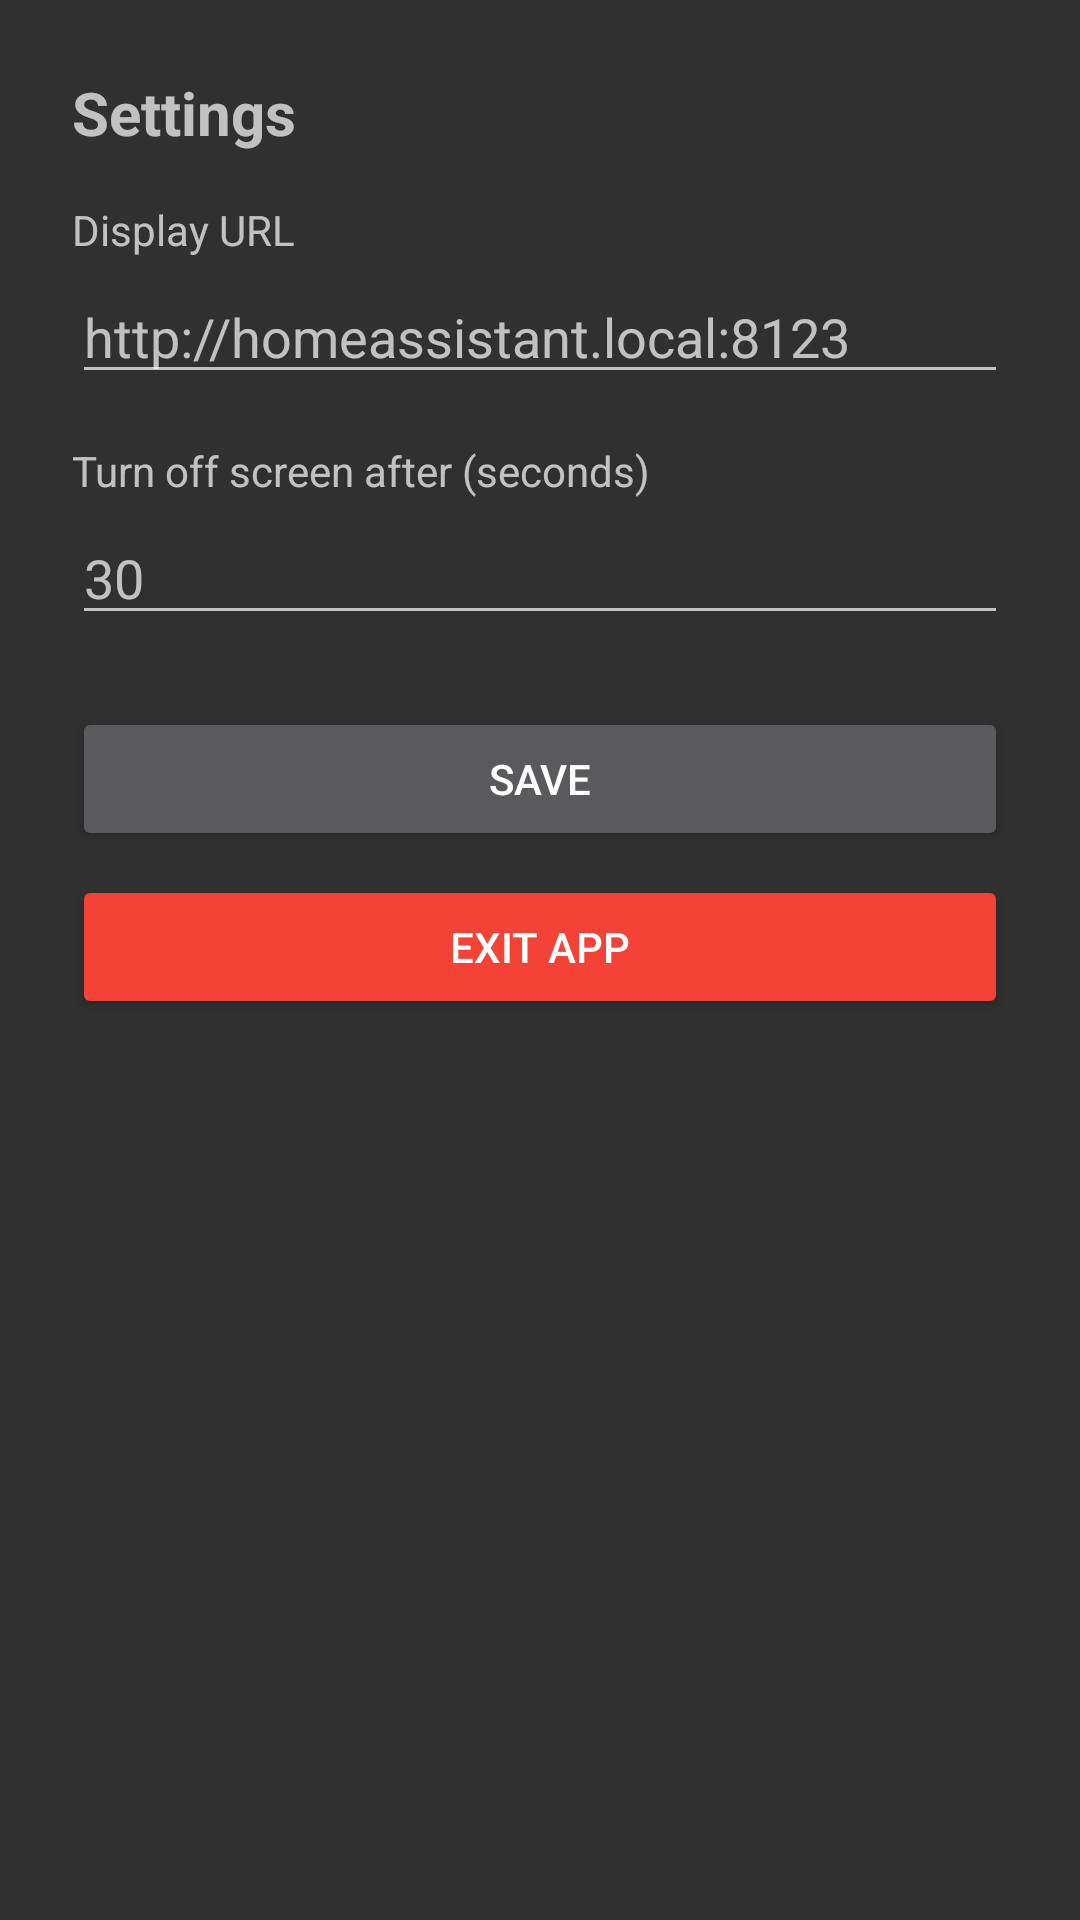

Produce the Android XML layout that renders to this screen, including the resource entries it uses.
<!-- AndroidManifest.xml: application theme Theme.AndroidHATerminal -->
<!-- res/layout/dialog_settings.xml -->
<?xml version="1.0" encoding="utf-8"?>
<LinearLayout xmlns:android="http://schemas.android.com/apk/res/android"
    android:layout_width="match_parent"
    android:layout_height="wrap_content"
    android:orientation="vertical"
    android:padding="24dp">

    <TextView
        android:layout_width="match_parent"
        android:layout_height="wrap_content"
        android:text="@string/settings_title"
        android:textSize="20sp"
        android:textStyle="bold"
        android:layout_marginBottom="16dp" />

    <TextView
        android:layout_width="match_parent"
        android:layout_height="wrap_content"
        android:text="@string/url_label"
        android:layout_marginBottom="4dp" />

    <EditText
        android:id="@+id/editUrl"
        android:layout_width="match_parent"
        android:layout_height="wrap_content"
        android:inputType="textUri"
        android:hint="@string/url_hint"
        android:layout_marginBottom="16dp" />

    <TextView
        android:layout_width="match_parent"
        android:layout_height="wrap_content"
        android:text="@string/timeout_label"
        android:layout_marginBottom="4dp" />

    <EditText
        android:id="@+id/editTimeout"
        android:layout_width="match_parent"
        android:layout_height="wrap_content"
        android:inputType="number"
        android:hint="@string/timeout_hint"
        android:layout_marginBottom="24dp" />

    <Button
        android:id="@+id/btnSave"
        android:layout_width="match_parent"
        android:layout_height="wrap_content"
        android:text="@string/save"
        android:layout_marginBottom="8dp" />

    <Button
        android:id="@+id/btnExit"
        android:layout_width="match_parent"
        android:layout_height="wrap_content"
        android:text="@string/exit_app"
        android:backgroundTint="#F44336" />

</LinearLayout>
<!-- resources referenced by this layout -->
<resources>
  <string name="exit_app">Exit App</string>
  <string name="save">Save</string>
  <string name="settings_title">Settings</string>
  <string name="timeout_hint">30</string>
  <string name="timeout_label">Turn off screen after (seconds)</string>
  <string name="url_hint">http://homeassistant.local:8123</string>
  <string name="url_label">Display URL</string>
  <style name="Theme.AndroidHATerminal" parent="Theme.AppCompat.NoActionBar">
          <item name="android:windowFullscreen">true</item>
          <item name="android:windowContentOverlay">@null</item>
          <item name="android:statusBarColor">@android:color/black</item>
          <item name="android:navigationBarColor">@android:color/black</item>
      </style>
</resources>
